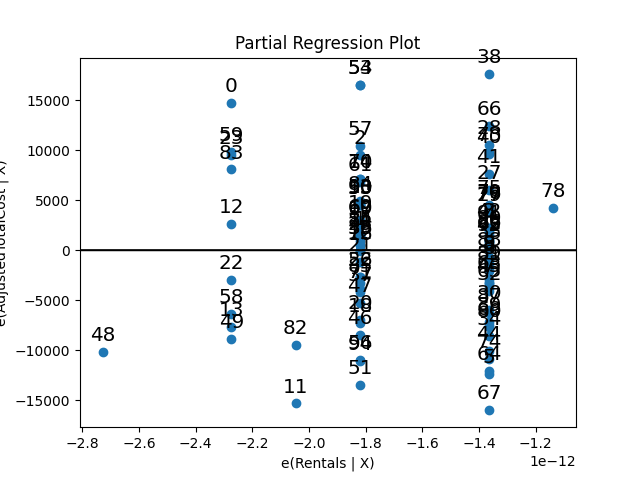

The file beside this chart, header and first rows:
Year, Month, D11, D12, D13, D14, D15, D16, D17, HDD, CDD, Rentals, TotalCost, CPI, AdjustedTotalCost
2011, 1, 1, 0, 0, 0, 0, 0, 0, 546, 3, 2445, 62279, 1.000, 73801
2011, 2, 1, 0, 0, 0, 0, 0, 0, 424, 7, 2341, 49923, 1.000, 59159
2011, 3, 1, 0, 0, 0, 0, 0, 0, 254, 13, 2738, 59918, 1.000, 71003
2011, 4, 1, 0, 0, 0, 0, 0, 0, 46, 144, 2395, 51098, 1.000, 60551
2011, 5, 1, 0, 0, 0, 0, 0, 0, 0, 435, 2780, 55843, 1.000, 66174
2011, 6, 1, 0, 0, 0, 0, 0, 0, 0, 472, 2619, 42756, 1.000, 50666
2011, 7, 1, 0, 0, 0, 0, 0, 0, 0, 530, 2923, 54952, 1.000, 65118
2011, 8, 1, 0, 0, 0, 0, 0, 0, 0, 587, 2783, 52570, 1.000, 62295
2011, 9, 1, 0, 0, 0, 0, 0, 0, 0, 333, 2151, 47282, 1.000, 56029
2011, 10, 1, 0, 0, 0, 0, 0, 0, 20, 165, 2314, 47798, 1.000, 56641
2011, 11, 1, 0, 0, 0, 0, 0, 0, 178, 97, 2046, 50030, 1.000, 59286
2011, 12, 1, 0, 0, 0, 0, 0, 0, 420, 7, 1971, 32506, 1.000, 38520
2012, 1, 0, 1, 0, 0, 0, 0, 0, 406, 19, 2036, 49833, 1.027, 57500
2012, 2, 0, 1, 0, 0, 0, 0, 0, 445, 0, 2603, 45903, 1.027, 52965
2012, 3, 0, 1, 0, 0, 0, 0, 0, 74, 70, 2636, 58680, 1.027, 67708
2012, 4, 0, 1, 0, 0, 0, 0, 0, 54, 106, 2112, 49301, 1.027, 56886
2012, 5, 0, 1, 0, 0, 0, 0, 0, 2, 325, 2573, 53361, 1.027, 61570
2012, 6, 0, 1, 0, 0, 0, 0, 0, 0, 450, 2452, 55270, 1.027, 63773
2012, 7, 0, 1, 0, 0, 0, 0, 0, 0, 526, 2739, 49896, 1.027, 57572
2012, 8, 0, 1, 0, 0, 0, 0, 0, 0, 531, 2749, 58947, 1.027, 68016
2012, 9, 0, 1, 0, 0, 0, 0, 0, 0, 409, 2607, 48218, 1.027, 55636
2012, 10, 0, 1, 0, 0, 0, 0, 0, 4, 320, 2622, 52882, 1.027, 61018
2012, 11, 0, 1, 0, 0, 0, 0, 0, 188, 14, 2407, 47757, 1.027, 55104
2012, 12, 0, 1, 0, 0, 0, 0, 0, 460, 4, 2520, 60151, 1.027, 69405
2013, 1, 0, 0, 1, 0, 0, 0, 0, 365, 39, 2485, 54455, 1.061, 60819
2013, 2, 0, 0, 1, 0, 0, 0, 0, 271, 8, 2508, 53920, 1.061, 60222
2013, 3, 0, 0, 1, 0, 0, 0, 0, 202, 28, 2996, 55174, 1.061, 61622
2013, 4, 0, 0, 1, 0, 0, 0, 0, 45, 104, 2700, 60371, 1.061, 67427
2013, 5, 0, 0, 1, 0, 0, 0, 0, 9, 313, 2529, 64136, 1.061, 71632
2013, 6, 0, 0, 1, 0, 0, 0, 0, 0, 541, 2843, 62607, 1.061, 69924
2013, 7, 0, 0, 1, 0, 0, 0, 0, 0, 614, 3070, 56413, 1.061, 63006
2013, 8, 0, 0, 1, 0, 0, 0, 0, 0, 622, 2714, 56669, 1.061, 63292
2013, 9, 0, 0, 1, 0, 0, 0, 0, 0, 582, 2655, 54023, 1.061, 60337
2013, 10, 0, 0, 1, 0, 0, 0, 0, 57, 208, 2969, 58428, 1.061, 65257
2013, 11, 0, 0, 1, 0, 0, 0, 0, 172, 117, 2608, 46826, 1.061, 52299
2013, 12, 0, 0, 1, 0, 0, 0, 0, 457, 5, 2417, 53077, 1.061, 59280
2014, 1, 0, 0, 0, 1, 0, 0, 0, 283, 2, 2632, 54660, 1.095, 59153
2014, 2, 0, 0, 0, 1, 0, 0, 0, 343, 13, 2661, 50786, 1.095, 54960
2014, 3, 0, 0, 0, 1, 0, 0, 0, 111, 107, 2854, 72850, 1.095, 78838
2014, 4, 0, 0, 0, 1, 0, 0, 0, 3, 290, 2863, 51049, 1.095, 55245
2014, 5, 0, 0, 0, 1, 0, 0, 0, 0, 369, 3171, 70094, 1.095, 75855
2014, 6, 0, 0, 0, 1, 0, 0, 0, 0, 495, 2991, 67366, 1.095, 72903
2014, 7, 0, 0, 0, 1, 0, 0, 0, 0, 609, 2976, 63023, 1.095, 68203
2014, 8, 0, 0, 0, 1, 0, 0, 0, 0, 679, 2673, 55533, 1.095, 60097
2014, 9, 0, 0, 0, 1, 0, 0, 0, 0, 417, 2551, 46260, 1.095, 50062
2014, 10, 0, 0, 0, 1, 0, 0, 0, 38, 220, 2376, 53355, 1.095, 57740
2014, 11, 0, 0, 0, 1, 0, 0, 0, 182, 63, 2597, 46169, 1.095, 49964
2014, 12, 0, 0, 0, 1, 0, 0, 0, 408, 15, 2427, 47696, 1.095, 51616
2015, 1, 0, 0, 0, 0, 1, 0, 0, 596, 2, 2487, 61257, 1.127, 64410
2015, 2, 0, 0, 0, 0, 1, 0, 0, 380, 5, 2433, 61492, 1.127, 64657
2015, 3, 0, 0, 0, 0, 1, 0, 0, 149, 84, 3015, 80011, 1.127, 84129
2015, 4, 0, 0, 0, 0, 1, 0, 0, 122, 60, 2788, 60351, 1.127, 63457
2015, 5, 0, 0, 0, 0, 1, 0, 0, 0, 286, 2782, 71895, 1.127, 75595
2015, 6, 0, 0, 0, 0, 1, 0, 0, 0, 443, 2330, 86843, 1.127, 91312
2015, 7, 0, 0, 0, 0, 1, 0, 0, 0, 458, 2526, 88829, 1.127, 93401
2015, 8, 0, 0, 0, 0, 1, 0, 0, 0, 567, 2834, 81291, 1.127, 85475
2015, 9, 0, 0, 0, 0, 1, 0, 0, 0, 417, 2692, 64100, 1.127, 67399
2015, 10, 0, 0, 0, 0, 1, 0, 0, 55, 220, 2710, 83303, 1.127, 87590
2015, 11, 0, 0, 0, 0, 1, 0, 0, 205, 61, 2341, 62889, 1.127, 66126
2016, 1, 0, 0, 0, 0, 0, 1, 0, 545, 11, 2210, 81501, 1.170, 82546
... 35 more rows
